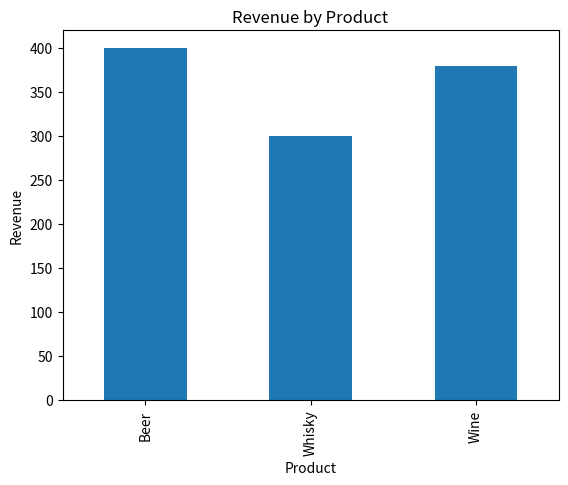

Write Python code to recreate this figure.
import pandas as pd

# Simulated bar sales data
data = {
    "product": ["Beer", "Beer", "Wine", "Whisky", "Wine", "Beer"],
    "day": ["Mon", "Tue", "Tue", "Wed", "Thu", "Thu"],
    "revenue": [120, 150, 200, 300, 180, 130]
}

df = pd.DataFrame(data)

print("Full Data:")
print(df)

# Total revenue
total_revenue = df["revenue"].sum()
print("\nTotal Revenue:", total_revenue)

# Revenue by product
by_product = df.groupby("product")["revenue"].sum()
print("\nRevenue by Product:")
print(by_product)

# Best selling product
best_product = by_product.idxmax()
print("\nBest Product:", best_product)

import matplotlib.pyplot as plt

# Plot revenue by product
by_product.plot(kind="bar")

plt.title("Revenue by Product")
plt.xlabel("Product")
plt.ylabel("Revenue")

plt.show()
